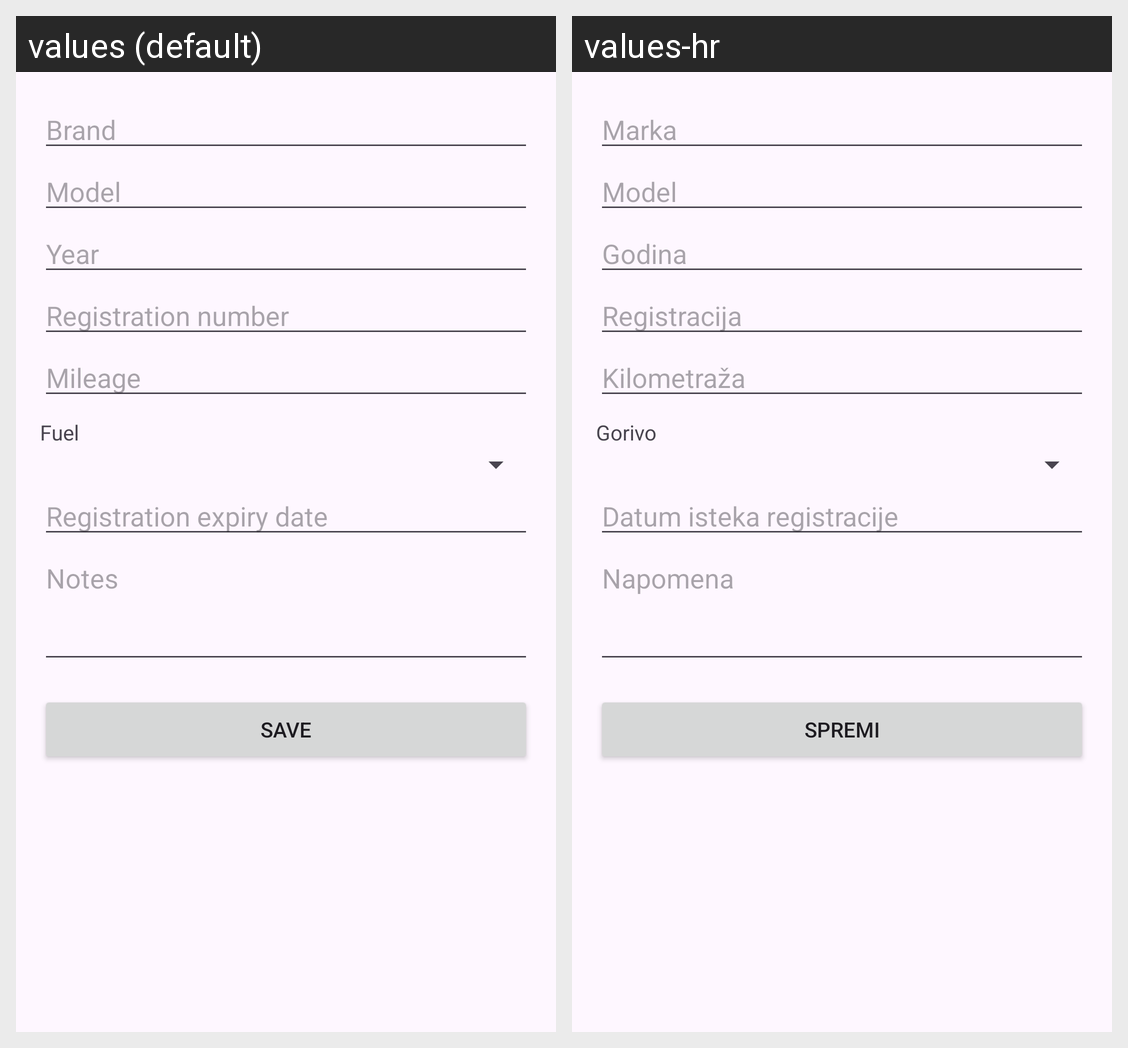

For this localized Android screen grid, give each drawn string resource with its value in every locale shown.
Android screen res/layout/fragment_add_edit_car.xml rendered under 2 locales, left to right: values (default), values-hr. Device: Nexus 5 (rendered at 1080×1920; each locale shown at half size, 540×960, under a caption strip naming it); theme Theme.CarManager.
Strings drawn on this screen, with the default value and each locale's value (text and hints the layout hard-codes, and strings that could not be matched under every locale, appear in the picture but are not listed):

brand
  values: Brand
  values-hr: Marka

model
  values: Model
  values-hr: Model

year
  values: Year
  values-hr: Godina

registration_number
  values: Registration number
  values-hr: Registracija

mileage
  values: Mileage
  values-hr: Kilometraža

fuel
  values: Fuel
  values-hr: Gorivo

registration_expiry_date
  values: Registration expiry date
  values-hr: Datum isteka registracije

notes
  values: Notes
  values-hr: Napomena

save
  values: Save
  values-hr: Spremi
